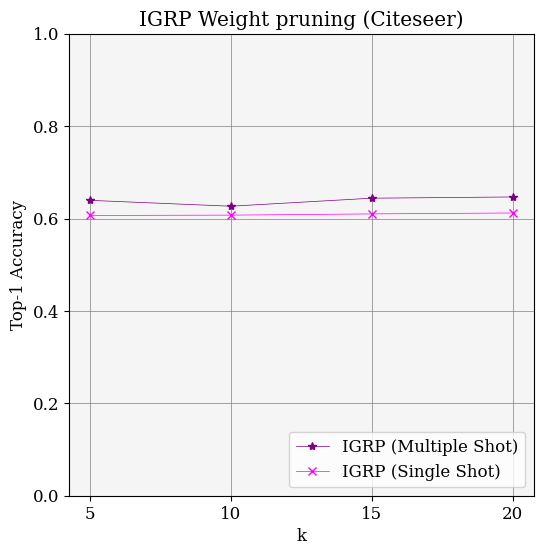

Recreate this plot in Python.
import matplotlib.pyplot as plt
import numpy as np


def calculate(array_list):
    min_list = []
    max_list = []
    avg_list = []
    # 1000
    for i in range(len(array_list)):


      minimum = min(array_list)
      maximum = max(array_list)
      average = sum(array_list) / len(array_list)

      
    return average, minimum, maximum


ratios = [1.0]

top_k_list = [5, 10, 15, 20]

# Experiment variables
prune_strategy = ['top_k_gradient_score']

singleshot_data = {'number_of_runs': 3, 'compressions': [1.0], 'k_5': {'run_0': {'top_k_gradient_score': [[0.604]]}, 'run_1': {'top_k_gradient_score': [[0.6]]}, 'run_2': {'top_k_gradient_score': [[0.616]]}}, 'k_10': {'run_0': {'top_k_gradient_score': [[0.604]]}, 'run_1': {'top_k_gradient_score': [[0.6]]}, 'run_2': {'top_k_gradient_score': [[0.618]]}}, 'k_15': {'run_0': {'top_k_gradient_score': [[0.608]]}, 'run_1': {'top_k_gradient_score': [[0.602]]}, 'run_2': {'top_k_gradient_score': [[0.62]]}}, 'k_20': {'run_0': {'top_k_gradient_score': [[0.612]]}, 'run_1': {'top_k_gradient_score': [[0.612]]}, 'run_2': {'top_k_gradient_score': [[0.612]]}}}
multishot_data = {'number_of_runs': 3, 'k_5': {'run_0': {'top_k_gradient_score': [{'level_1': [0.624], 'level_2': [0.632], 'level_3': [0.644], 'level_4': [0.648], 'level_5': [0.64]}]}, 'run_1': {'top_k_gradient_score': [{'level_1': [0.634], 'level_2': [0.638], 'level_3': [0.624], 'level_4': [0.634], 'level_5': [0.644]}]}, 'run_2': {'top_k_gradient_score': [{'level_1': [0.64], 'level_2': [0.632], 'level_3': [0.628], 'level_4': [0.63], 'level_5': [0.634]}]}}, 'k_10': {'run_0': {'top_k_gradient_score': [{'level_1': [0.628], 'level_2': [0.65], 'level_3': [0.64], 'level_4': [0.658], 'level_5': [0.644]}]}, 'run_1': {'top_k_gradient_score': [{'level_1': [0.626], 'level_2': [0.63], 'level_3': [0.626], 'level_4': [0.64], 'level_5': [0.614]}]}, 'run_2': {'top_k_gradient_score': [{'level_1': [0.626], 'level_2': [0.632], 'level_3': [0.632], 'level_4': [0.624], 'level_5': [0.622]}]}}, 'k_15': {'run_0': {'top_k_gradient_score': [{'level_1': [0.642], 'level_2': [0.642], 'level_3': [0.648], 'level_4': [0.642], 'level_5': [0.638]}]}, 'run_1': {'top_k_gradient_score': [{'level_1': [0.65], 'level_2': [0.652], 'level_3': [0.652], 'level_4': [0.636], 'level_5': [0.642]}]}, 'run_2': {'top_k_gradient_score': [{'level_1': [0.638], 'level_2': [0.64], 'level_3': [0.638], 'level_4': [0.648], 'level_5': [0.652]}]}}, 'k_20': {'run_0': {'top_k_gradient_score': [{'level_1': [0.656], 'level_2': [0.66], 'level_3': [0.656], 'level_4': [0.65], 'level_5': [0.65]}]}, 'run_1': {'top_k_gradient_score': [{'level_1': [0.638], 'level_2': [0.65], 'level_3': [0.642], 'level_4': [0.65], 'level_5': [0.644]}]}, 'run_2': {'top_k_gradient_score': [{'level_1': [0.638], 'level_2': [0.646], 'level_3': [0.64], 'level_4': [0.638], 'level_5': [0.646]}]}}}

top_k_singleshot_mean = []
top_k_multishot_mean = []
for strategy in prune_strategy:

    top_k_data = {}
    for k in top_k_list:
        top_k_data['singleshotk_'+str(k)] = []
        top_k_data['multishotk_'+str(k)] = []
    for k in top_k_list:
      if singleshot_data['number_of_runs'] == multishot_data['number_of_runs']:
        for run in range(singleshot_data['number_of_runs']):
          top_k_data['singleshotk_'+str(k)].append(singleshot_data['k_'+str(k)]['run_'+str(run)][strategy][0][0])
          top_k_data['multishotk_'+str(k)].append(multishot_data['k_'+str(k)]['run_'+str(run)][strategy][0]['level_5'][0])
        
        #print(top_k_data)
    for k in top_k_list:
        top_k_data['singleshotk_'+str(k)+'_average'], top_k_data['singleshotk_'+str(k)+'_min'], top_k_data['singleshotk_'+str(k)+'_max'] = calculate(top_k_data['singleshotk_'+str(k)])
        top_k_singleshot_mean.append(top_k_data['singleshotk_'+str(k)+'_average'])
        top_k_data['multishotk_'+str(k)+'_average'], top_k_data['multishotk_'+str(k)+'_min'], top_k_data['multishotk_'+str(k)+'_max'] = calculate(top_k_data['multishotk_'+str(k)])
        top_k_multishot_mean.append(top_k_data['multishotk_'+str(k)+'_average'])
    #print('average', top_k_singleshot_mean)
    plt.rc('font', family='serif', size=12)
    plt.rc('xtick', labelsize='medium')
    plt.rc('ytick', labelsize='medium')

    fig = plt.figure(figsize=(6, 6))
    ax = fig.add_subplot(1, 1, 1)
    ax.plot(top_k_list, np.array(top_k_multishot_mean), color='purple', ls='solid', linewidth = 0.5, marker = "*", label = "IGRP (Multiple Shot)")
    ax.plot(top_k_list, np.array(top_k_singleshot_mean), color='magenta', ls='solid', linewidth = 0.5, marker = "x", label = "IGRP (Single Shot)")
    

    
    #for k in top_k_list:
        #ax.plot(ratios, top_k_data['k_'+str(k)+'_average'], color= plt.cm.tab20b(k-1), ls='solid', linewidth = 2, marker = "o", label = "top "+str(k))

    ax.set_facecolor("whitesmoke")
    plt.grid(color = 'gray', linestyle = 'solid', linewidth = 0.5)
    dataset = 'Citeseer'
    title = 'IGRP Weight pruning ('+dataset +')'
    ax.set_title(title)
    ax.set_xlabel('k')
    ax.set_ylabel('Top-1 Accuracy')
    ax.set_yticks((0, 0.2, 0.4, 0.6, 0.8, 1))
    ax.set_xticks((5, 10, 15, 20))
    plt.legend(loc = 4, prop={'size':12})
    plt.savefig(title+'.png')
    plt.show()

